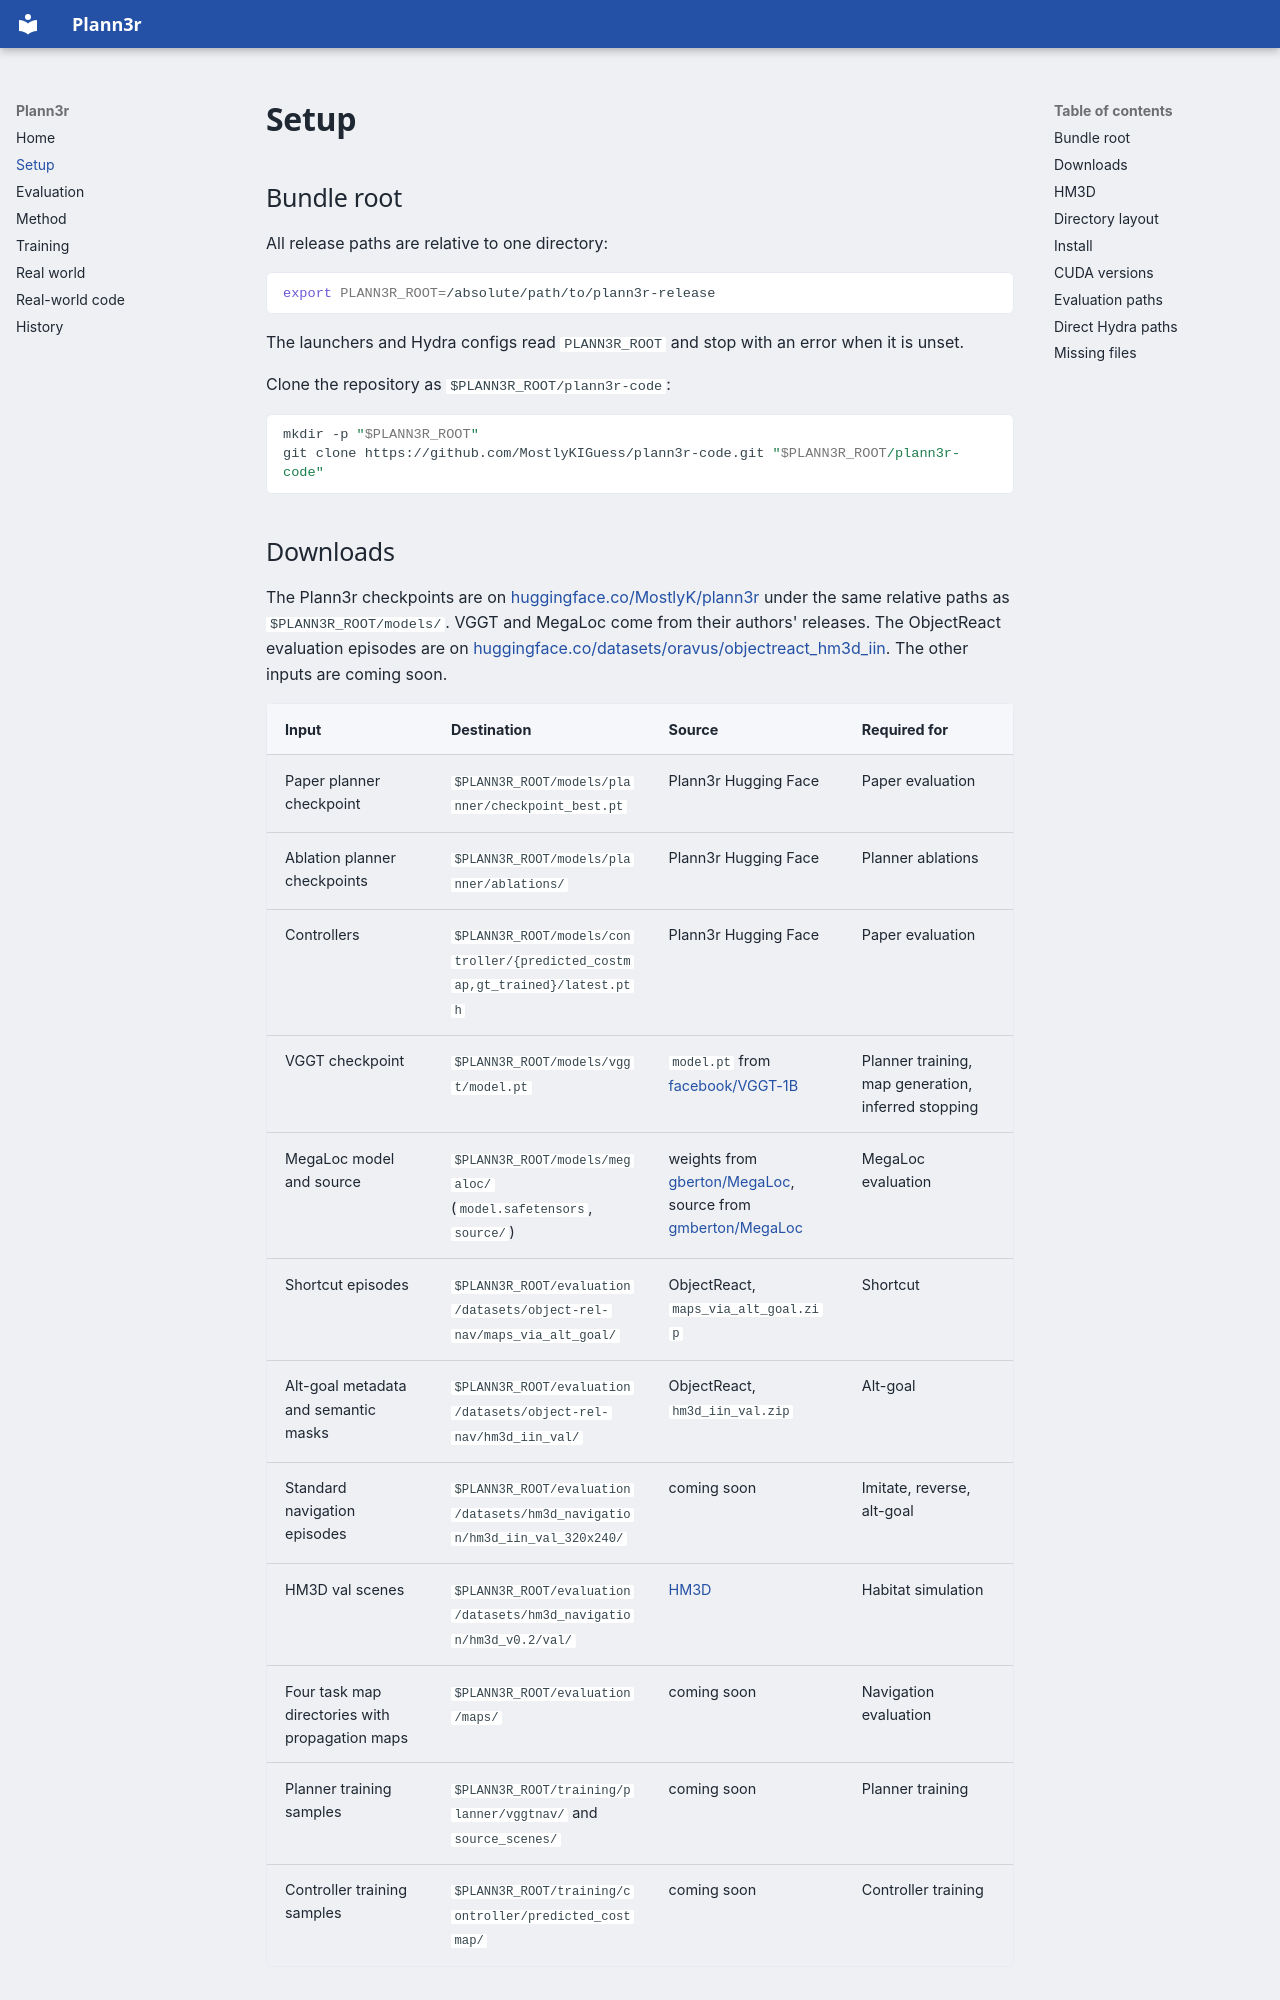

repository: MostlyKIGuess/plann3r-code · page: setup/index.html · generator: mkdocs

# Setup

## Bundle root

All release paths are relative to one directory:

```bash
export PLANN3R_ROOT=/absolute/path/to/plann3r-release
```

The launchers and Hydra configs read `PLANN3R_ROOT` and stop with an error when
it is unset.

Clone the repository as `$PLANN3R_ROOT/plann3r-code`:

```bash
mkdir -p "$PLANN3R_ROOT"
git clone https://github.com/MostlyKIGuess/plann3r-code.git "$PLANN3R_ROOT/plann3r-code"
```

## Downloads

The Plann3r checkpoints are on [huggingface.co/MostlyK/plann3r](https://huggingface.co/MostlyK/plann3r)
under the same relative paths as `$PLANN3R_ROOT/models/`. VGGT and MegaLoc come
from their authors' releases. The ObjectReact
evaluation episodes are on
[huggingface.co/datasets/oravus/objectreact_hm3d_iin](https://huggingface.co/datasets/oravus/objectreact_hm3d_iin).
The other inputs are coming soon.

| Input | Destination | Source | Required for |
|---|---|---|---|
| Paper planner checkpoint | `$PLANN3R_ROOT/models/planner/checkpoint_best.pt` | Plann3r Hugging Face | Paper evaluation |
| Ablation planner checkpoints | `$PLANN3R_ROOT/models/planner/ablations/` | Plann3r Hugging Face | Planner ablations |
| Controllers | `$PLANN3R_ROOT/models/controller/{predicted_costmap,gt_trained}/latest.pth` | Plann3r Hugging Face | Paper evaluation |
| VGGT checkpoint | `$PLANN3R_ROOT/models/vggt/model.pt` | `model.pt` from [facebook/VGGT-1B](https://huggingface.co/facebook/VGGT-1B) | Planner training, map generation, inferred stopping |
| MegaLoc model and source | `$PLANN3R_ROOT/models/megaloc/` (`model.safetensors`, `source/`) | weights from [gberton/MegaLoc](https://huggingface.co/gberton/MegaLoc), source from [gmberton/MegaLoc](https://github.com/gmberton/MegaLoc) | MegaLoc evaluation |
| Shortcut episodes | `$PLANN3R_ROOT/evaluation/datasets/object-rel-nav/maps_via_alt_goal/` | ObjectReact, `maps_via_alt_goal.zip` | Shortcut |
| Alt-goal metadata and semantic masks | `$PLANN3R_ROOT/evaluation/datasets/object-rel-nav/hm3d_iin_val/` | ObjectReact, `hm3d_iin_val.zip` | Alt-goal |
| Standard navigation episodes | `$PLANN3R_ROOT/evaluation/datasets/hm3d_navigation/hm3d_iin_val_320x240/` | coming soon | Imitate, reverse, alt-goal |
| HM3D val scenes | `$PLANN3R_ROOT/evaluation/datasets/hm3d_navigation/hm3d_v0.2/val/` | [HM3D](#hm3d) | Habitat simulation |
| Four task map directories with propagation maps | `$PLANN3R_ROOT/evaluation/maps/` | coming soon | Navigation evaluation |
| Planner training samples | `$PLANN3R_ROOT/training/planner/vggtnav/` and `source_scenes/` | coming soon | Planner training |
| Controller training samples | `$PLANN3R_ROOT/training/controller/predicted_costmap/` | coming soon | Controller training |
